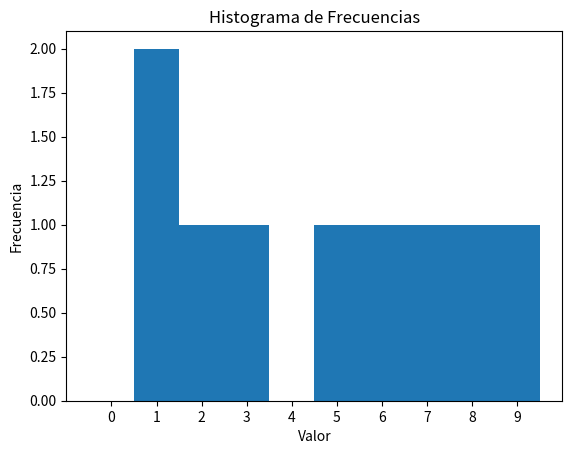

Python code for this plot:
import numpy as np
import matplotlib.pyplot as plt


m = [1,2,3],[1,5,6],[7,8,9]

def main():

    print(m)
     # Histograma de la matriz m
    hist, bins = np.histogram(m, bins=range(11))  # Crear histograma con 256 bins (de 0 a 255)

    '''NumPy internamente aplana la matriz en una sola dimensión, es decir, convierte la matriz en una lista 
    unidimensional. Luego, cuenta cuántas veces aparece cada valor en esta lista unidimensional dentro de 
    los bins especificados. El resultado es un vector con la frecuencia de aparición de cada valor.'''

    # Visualización del histograma
    plt.bar(bins[:-1], hist, width=1)  # Crear el gráfico de barras
    plt.xticks(np.arange(0, 10, 1)) # Marcar graduación del eje x desde 0 hasta 10 cada unidad
    print(hist)
    plt.title('Histograma de Frecuencias')
    plt.xlabel('Valor')
    plt.ylabel('Frecuencia')
    plt.show()

   
if __name__ == "__main__":
    main()